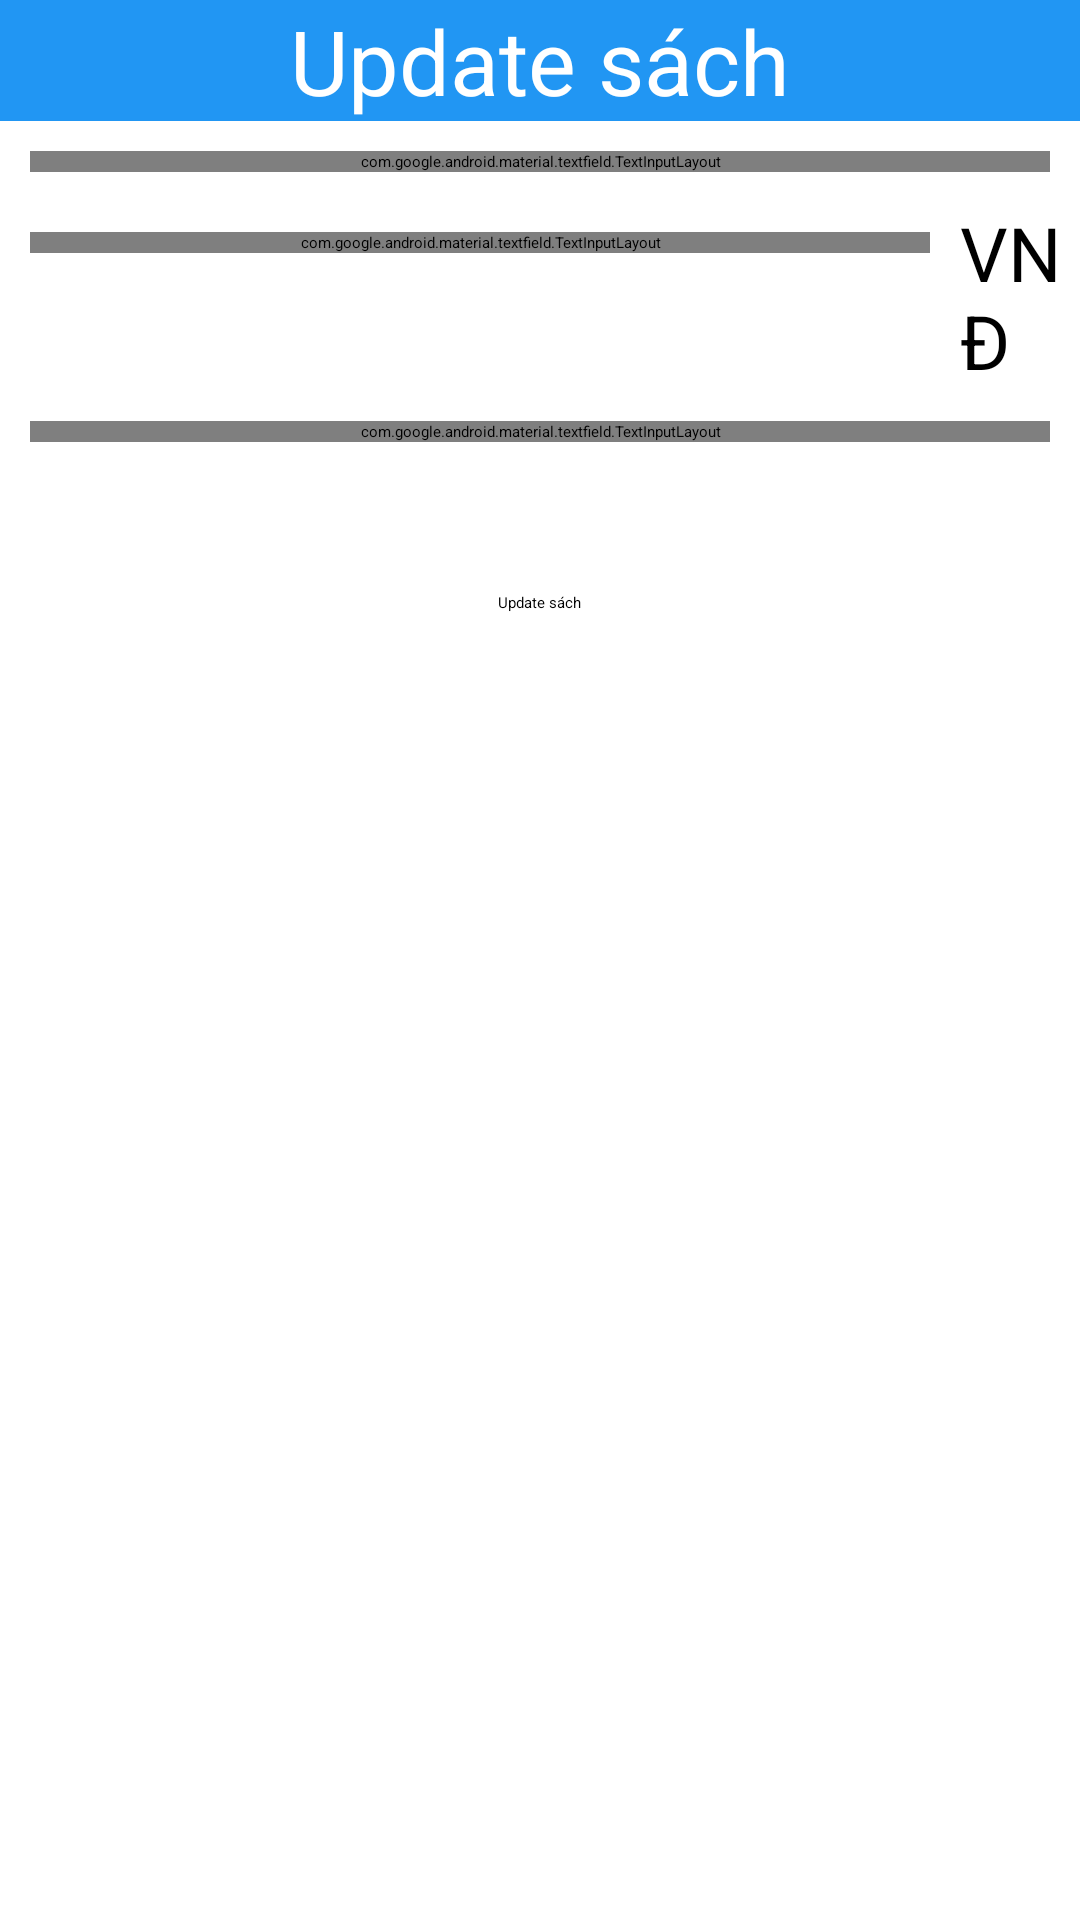

Write the Android layout XML for this screen, with the resource values it uses.
<!-- AndroidManifest.xml: application theme Theme.DuAnMau -->
<!-- res/layout/editsach.xml -->
<?xml version="1.0" encoding="utf-8"?>
<LinearLayout xmlns:android="http://schemas.android.com/apk/res/android"
    android:orientation="vertical"
    android:layout_width="match_parent"
    android:layout_height="match_parent">
    <TextView
        android:background="#2196F3"
        android:textSize="30sp"
        android:textColor="@color/white"
        android:gravity="center"
        android:text="Update sách"
        android:layout_width="match_parent"
        android:layout_height="wrap_content"/>
    <com.google.android.material.textfield.TextInputLayout
        android:layout_width="match_parent"
        android:layout_margin="10dp"
        android:layout_height="wrap_content">
        <com.google.android.material.textfield.TextInputEditText
            android:layout_width="match_parent"
            android:id="@+id/edtts"
            android:hint="Tên sách"
            android:layout_height="wrap_content"/>
    </com.google.android.material.textfield.TextInputLayout>
    <LinearLayout
        android:layout_width="match_parent"
        android:layout_height="wrap_content">
        <com.google.android.material.textfield.TextInputLayout
            android:layout_width="300dp"
            android:layout_margin="10dp"
            android:layout_height="wrap_content">
            <com.google.android.material.textfield.TextInputEditText
                android:layout_width="match_parent"
                android:id="@+id/edtgs"
                android:hint="Giá thuê sách"
                android:inputType="number"
                android:layout_height="wrap_content"/>
        </com.google.android.material.textfield.TextInputLayout>
        <TextView
            android:layout_gravity="center"
            android:textSize="25sp"
            android:text="VNĐ"
            android:layout_width="wrap_content"
            android:layout_height="wrap_content"/>
    </LinearLayout>
    <com.google.android.material.textfield.TextInputLayout
        android:layout_width="match_parent"
        android:layout_margin="10dp"
        android:layout_height="wrap_content">
        <com.google.android.material.textfield.TextInputEditText
            android:layout_width="match_parent"
            android:id="@+id/edtanh"
            android:hint="Ảnh"
            android:layout_height="wrap_content"/>
    </com.google.android.material.textfield.TextInputLayout>
    <Spinner
        android:layout_margin="10dp"
        android:id="@+id/spnnmls"
        android:layout_width="match_parent"
        android:layout_height="wrap_content" />
    <Button
        android:id="@+id/btnss"
        android:layout_marginTop="20dp"
        android:layout_gravity="center"
        android:backgroundTint="#89FF00"
        android:text="Update sách"
        android:layout_width="wrap_content"
        android:layout_height="wrap_content"/>

</LinearLayout>
<!-- resources referenced by this layout -->
<resources>
  <style name="Theme.DuAnMau" parent="Base.Theme.DuAnMau">
      
      <item name="android:navigationBarColor">@android:color/transparent</item>
      <item name="android:statusBarColor">@android:color/transparent</item>
      <item name="android:windowLightStatusBar">?attr/isLightTheme</item>
    </style>
  <!-- not gathered from this repository: default colours our renderer supplied (Android Studio template values) -->
  <color name="white">#FFFFFFFF</color>
</resources>
